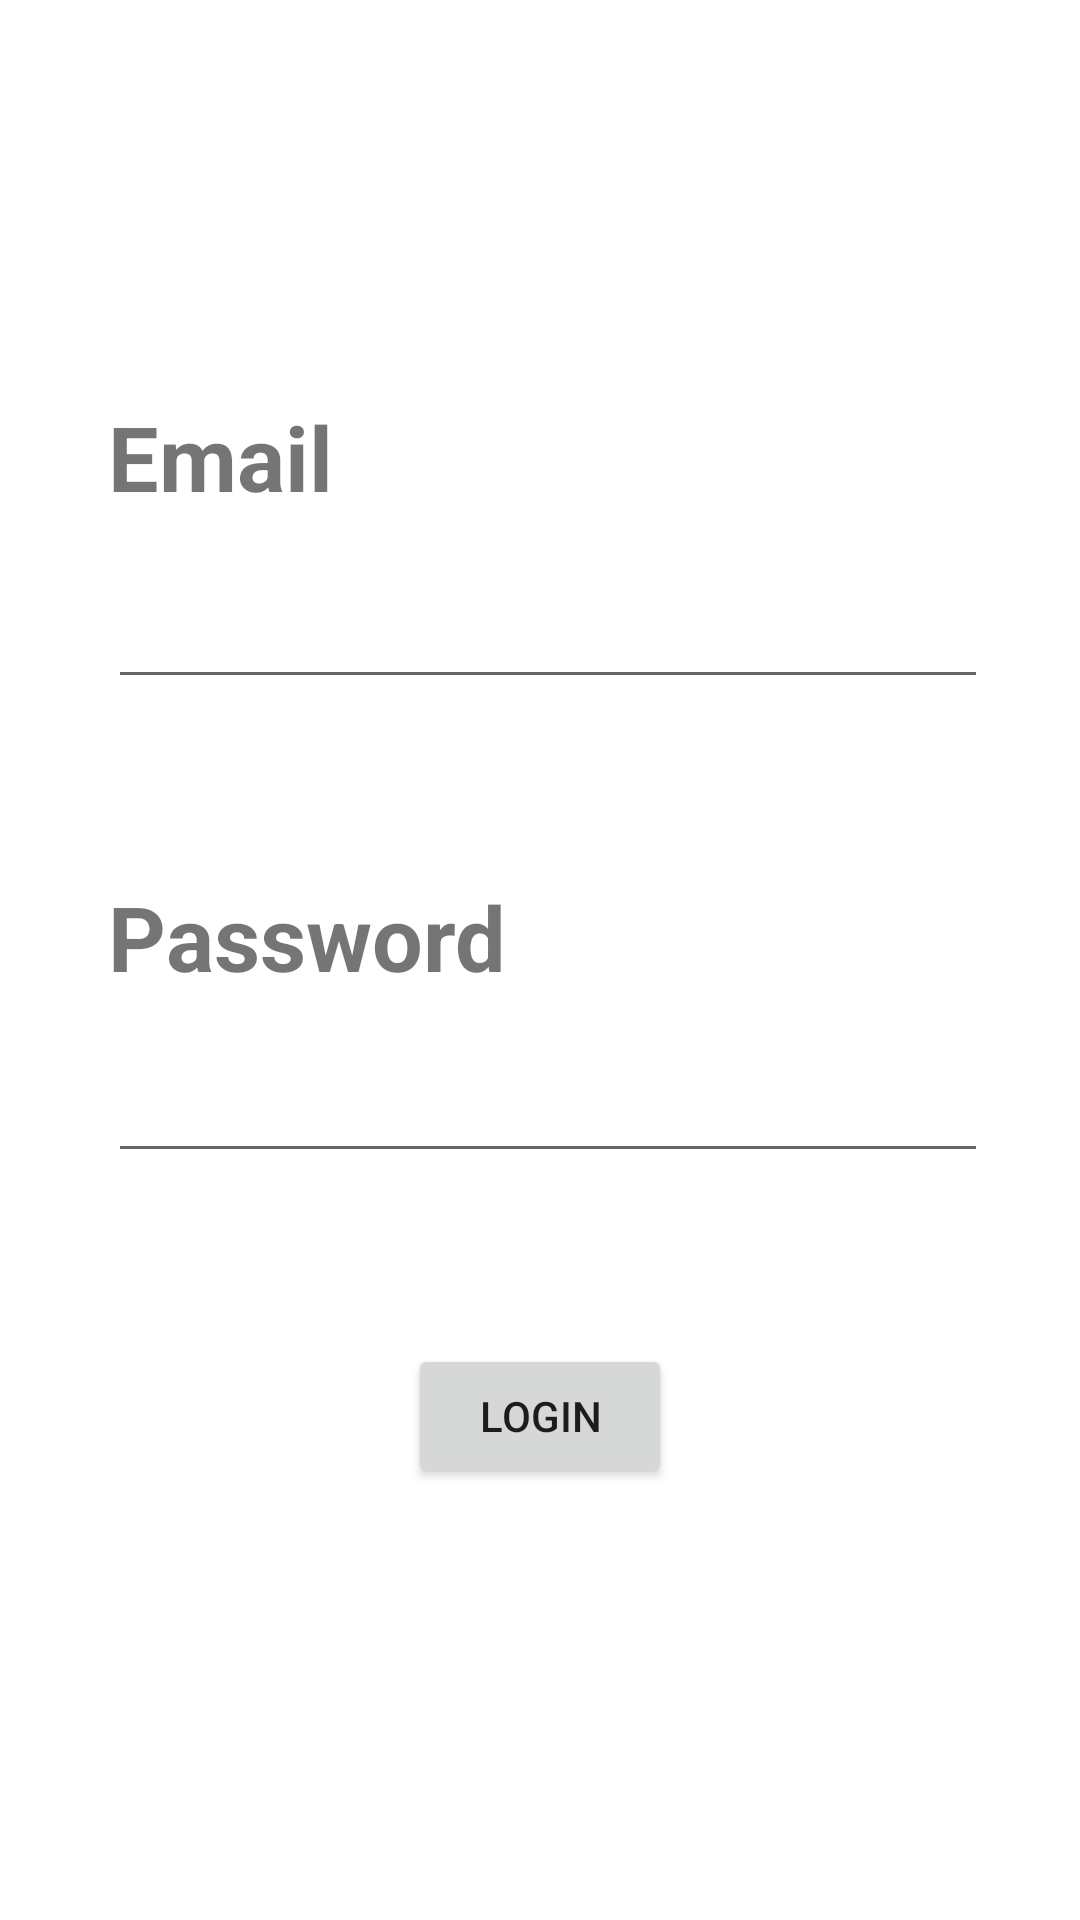

The Android layout XML behind this screen, and the referenced resources:
<!-- AndroidManifest.xml: application theme Theme.RentalAgency -->
<!-- res/layout/activity_sign_in.xml -->
<?xml version="1.0" encoding="utf-8"?>
<androidx.constraintlayout.widget.ConstraintLayout xmlns:android="http://schemas.android.com/apk/res/android"
    xmlns:app="http://schemas.android.com/apk/res-auto"
    xmlns:tools="http://schemas.android.com/tools"
    android:layout_width="match_parent"
    android:layout_height="match_parent"
    tools:context=".SignInActivity">

    <TextView
        android:id="@+id/loginemail"
        android:layout_width="wrap_content"
        android:layout_height="wrap_content"
        android:layout_marginStart="36dp"
        android:layout_marginTop="132dp"
        android:text="Email"
        android:textSize="30dp"
        android:textStyle="bold"
        app:layout_constraintStart_toStartOf="parent"
        app:layout_constraintTop_toTopOf="parent" />

    <EditText
        android:id="@+id/loginemailedittext"
        android:layout_width="wrap_content"
        android:layout_height="wrap_content"
        android:layout_marginTop="10dp"
        android:ems="10"
        android:inputType="textEmailAddress"
        android:textSize="25dp"
        app:layout_constraintStart_toStartOf="@+id/loginemail"
        app:layout_constraintTop_toBottomOf="@+id/loginemail" />

    <TextView
        android:id="@+id/password"
        android:layout_width="wrap_content"
        android:layout_height="wrap_content"
        android:layout_marginTop="59dp"
        android:text="Password"
        android:textSize="30dp"
        android:textStyle="bold"
        app:layout_constraintStart_toStartOf="@+id/loginemailedittext"
        app:layout_constraintTop_toBottomOf="@+id/loginemailedittext" />

    <EditText
        android:id="@+id/passwordedittext"
        android:layout_width="wrap_content"
        android:layout_height="wrap_content"
        android:layout_marginTop="8dp"
        android:ems="10"
        android:inputType="textPassword"
        android:textSize="25dp"
        app:layout_constraintStart_toStartOf="@+id/password"
        app:layout_constraintTop_toBottomOf="@+id/password" />

    <Button
        android:id="@+id/login"
        android:layout_width="wrap_content"
        android:layout_height="wrap_content"
        android:layout_marginTop="57dp"
        android:text="Login"
        app:cornerRadius="50dp"
        app:layout_constraintEnd_toEndOf="parent"
        app:layout_constraintHorizontal_bias="0.5"
        app:layout_constraintStart_toStartOf="parent"
        app:layout_constraintTop_toBottomOf="@+id/passwordedittext" />

    <ProgressBar
        android:id="@+id/progressBar"
        style="?android:attr/progressBarStyle"
        android:layout_width="wrap_content"
        android:layout_height="wrap_content"
        android:layout_marginStart="16dp"
        android:layout_marginTop="38dp"
        android:visibility="invisible"
        app:layout_constraintStart_toStartOf="@+id/login"
        app:layout_constraintTop_toBottomOf="@+id/login" />

</androidx.constraintlayout.widget.ConstraintLayout>
<!-- resources referenced by this layout -->
<resources>
  <style name="Theme.RentalAgency" parent="Theme.MaterialComponents.DayNight.DarkActionBar">
          
          <item name="colorPrimary">@color/purple_500</item>
          <item name="colorPrimaryVariant">@color/purple_700</item>
          <item name="colorOnPrimary">@color/white</item>
          
          <item name="colorSecondary">@color/teal_200</item>
          <item name="colorSecondaryVariant">@color/teal_700</item>
          <item name="colorOnSecondary">@color/black</item>
          
          <item name="android:statusBarColor">?attr/colorPrimaryVariant</item>
          
      </style>
  <!-- not gathered from this repository: default colours our renderer supplied (Android Studio template values) -->
  <color name="purple_500">#FF6200EE</color>
  <color name="purple_700">#FF3700B3</color>
  <color name="teal_200">#FF03DAC5</color>
  <color name="teal_700">#FF018786</color>
  <color name="black">#FF000000</color>
  <color name="white">#FFFFFFFF</color>
</resources>
